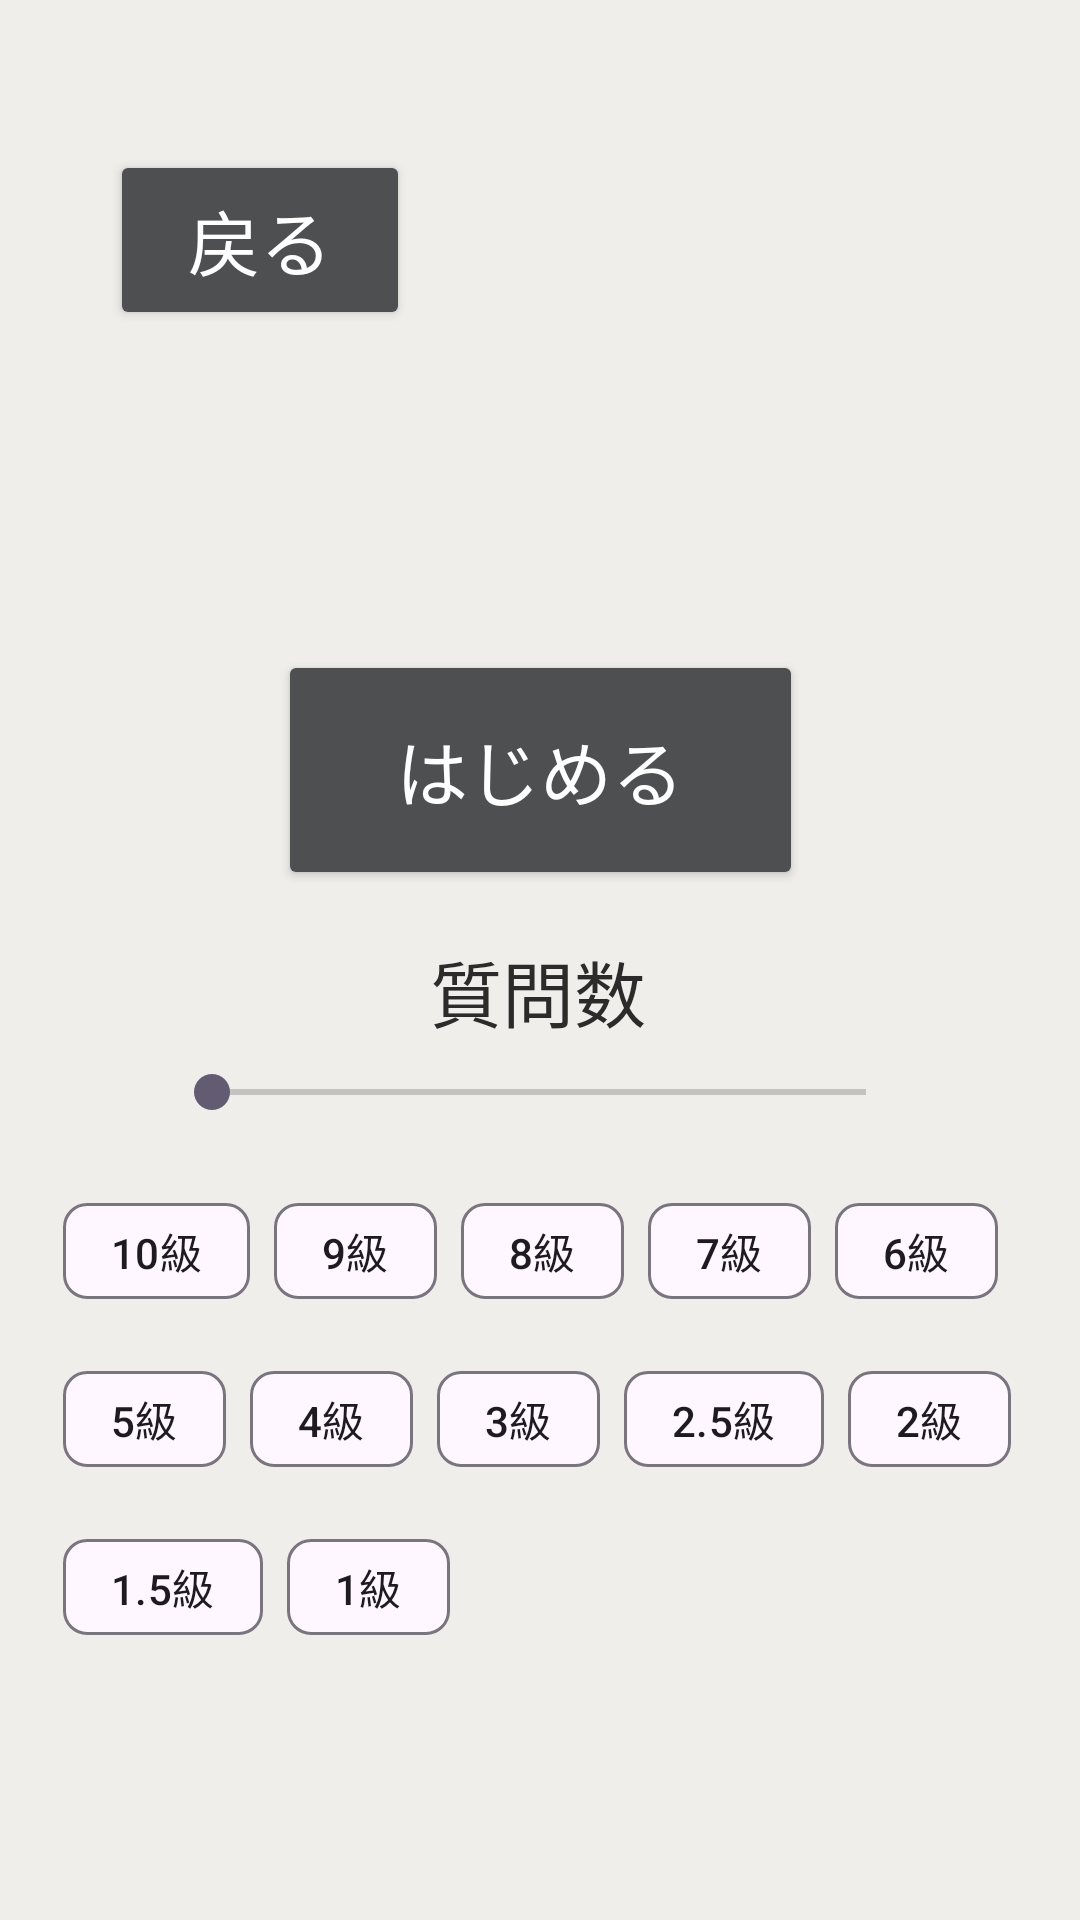

Reconstruct the res/layout file that produces this screen, plus the resources it refers to.
<!-- AndroidManifest.xml: activity theme Theme.KanjiTest -->
<!-- res/layout/activity_kotowaza_test_selection.xml -->
<?xml version="1.0" encoding="utf-8"?>
<androidx.constraintlayout.widget.ConstraintLayout xmlns:android="http://schemas.android.com/apk/res/android"
    xmlns:app="http://schemas.android.com/apk/res-auto"
    xmlns:tools="http://schemas.android.com/tools"
    android:layout_width="match_parent"
    android:layout_height="match_parent"
    android:background="#EFEEEA"
    tools:context=".kotowazaTestSelectionActivity">

    <com.google.android.material.chip.ChipGroup
        android:id="@+id/kotowazaLevelChipGroup"
        android:layout_width="wrap_content"
        android:layout_height="wrap_content"
        android:clickable="true"
        app:layout_constraintBottom_toBottomOf="parent"
        app:layout_constraintEnd_toEndOf="parent"
        app:layout_constraintHorizontal_bias="0.48"
        app:layout_constraintStart_toStartOf="parent"
        app:layout_constraintTop_toTopOf="parent"
        app:layout_constraintVertical_bias="0.819">

        <com.google.android.material.chip.Chip
            android:id="@+id/levelTen"
            android:layout_width="wrap_content"
            android:layout_height="wrap_content"
            android:checkable="true"
            android:tag="10.0"
            android:text="10級" />

        <com.google.android.material.chip.Chip
            android:id="@+id/levelNine"
            android:layout_width="wrap_content"
            android:layout_height="wrap_content"
            android:checkable="true"
            android:tag="9.0"
            android:text="9級" />

        <com.google.android.material.chip.Chip
            android:id="@+id/levelEight"
            android:layout_width="wrap_content"
            android:layout_height="wrap_content"
            android:checkable="true"
            android:tag="8.0"
            android:text="8級" />

        <com.google.android.material.chip.Chip
            android:id="@+id/levelSeven"
            android:layout_width="wrap_content"
            android:layout_height="wrap_content"
            android:checkable="true"
            android:tag="7.0"
            android:text="7級" />

        <com.google.android.material.chip.Chip
            android:id="@+id/levelSix"
            android:layout_width="wrap_content"
            android:layout_height="wrap_content"
            android:checkable="true"
            android:tag="6.0"
            android:text="6級" />

        <com.google.android.material.chip.Chip
            android:id="@+id/levelFive"
            android:layout_width="wrap_content"
            android:layout_height="wrap_content"
            android:checkable="true"
            android:tag="5.0"
            android:text="5級" />

        <com.google.android.material.chip.Chip
            android:id="@+id/levelFour"
            android:layout_width="wrap_content"
            android:layout_height="wrap_content"
            android:checkable="true"
            android:tag="4.0"
            android:text="4級" />

        <com.google.android.material.chip.Chip
            android:id="@+id/levelThree"
            android:layout_width="wrap_content"
            android:layout_height="wrap_content"
            android:checkable="true"
            android:tag="3.0"
            android:text="3級" />

        <com.google.android.material.chip.Chip
            android:id="@+id/levelTwoHalf"
            android:layout_width="wrap_content"
            android:layout_height="wrap_content"
            android:checkable="true"
            android:checked="false"
            android:tag="2.5"
            android:text="2.5級" />

        <com.google.android.material.chip.Chip
            android:id="@+id/levelTwo"
            android:layout_width="wrap_content"
            android:layout_height="wrap_content"
            android:checkable="true"
            android:tag="2.0"
            android:text="2級" />

        <com.google.android.material.chip.Chip
            android:id="@+id/levelOneHalf"
            android:layout_width="wrap_content"
            android:layout_height="wrap_content"
            android:checkable="true"
            android:tag="1.5"
            android:text="1.5級" />

        <com.google.android.material.chip.Chip
            android:id="@+id/levelOne"
            android:layout_width="wrap_content"
            android:layout_height="wrap_content"
            android:checkable="true"
            android:tag="1.0"
            android:text="1級" />
    </com.google.android.material.chip.ChipGroup>

    <Button
        android:id="@+id/kotowazaTest"
        android:layout_width="175dp"
        android:layout_height="80dp"
        android:backgroundTint="#4E4F50"
        android:text="はじめる"
        android:textColor="@color/white"
        android:textSize="24sp"
        app:layout_constraintBottom_toBottomOf="parent"
        app:layout_constraintEnd_toEndOf="parent"
        app:layout_constraintStart_toStartOf="parent"
        app:layout_constraintTop_toTopOf="parent"
        app:layout_constraintVertical_bias="0.387" />

    <Button
        android:id="@+id/kotowazaBack"
        android:layout_width="100dp"
        android:layout_height="60dp"
        android:backgroundTint="#4E4F50"
        android:text="戻る"
        android:textColor="@color/white"
        android:textSize="24sp"
        app:layout_constraintBottom_toBottomOf="parent"
        app:layout_constraintEnd_toEndOf="parent"
        app:layout_constraintHorizontal_bias="0.141"
        app:layout_constraintStart_toStartOf="parent"
        app:layout_constraintTop_toTopOf="parent"
        app:layout_constraintVertical_bias="0.086" />

    <TextView
        android:id="@+id/kotowazaQuestionCount"
        android:layout_width="wrap_content"
        android:layout_height="wrap_content"
        android:textColor="#2C2B2B"
        app:layout_constraintBottom_toBottomOf="parent"
        app:layout_constraintEnd_toEndOf="parent"
        app:layout_constraintHorizontal_bias="0.498"
        app:layout_constraintStart_toStartOf="parent"
        app:layout_constraintTop_toTopOf="parent"
        app:layout_constraintVertical_bias="0.614" />

    <TextView
        android:id="@+id/kotowazaQuestionNumberTitle"
        android:layout_width="wrap_content"
        android:layout_height="wrap_content"
        android:text="@string/質問数"
        android:textColor="#2C2B2B"
        android:textSize="24sp"
        app:layout_constraintBottom_toBottomOf="parent"
        app:layout_constraintEnd_toEndOf="parent"
        app:layout_constraintHorizontal_bias="0.498"
        app:layout_constraintStart_toStartOf="parent"
        app:layout_constraintTop_toTopOf="parent"
        app:layout_constraintVertical_bias="0.517" />

    <SeekBar
        android:id="@+id/kotowazaQuestionSlider"
        android:layout_width="250dp"
        android:layout_height="wrap_content"
        app:layout_constraintBottom_toBottomOf="parent"
        app:layout_constraintEnd_toEndOf="parent"
        app:layout_constraintHorizontal_bias="0.496"
        app:layout_constraintStart_toStartOf="parent"
        app:layout_constraintTop_toTopOf="parent"
        app:layout_constraintVertical_bias="0.571" />

</androidx.constraintlayout.widget.ConstraintLayout>
<!-- resources referenced by this layout -->
<resources>
  <style name="Theme.KanjiTest" parent="Theme.MaterialComponents.DayNight.DarkActionBar">
          
          <item name="colorPrimary">@color/purple_500</item>
          <item name="colorPrimaryVariant">@color/purple_700</item>
          <item name="colorOnPrimary">@color/white</item>
          
          <item name="colorSecondary">@color/teal_200</item>
          <item name="colorSecondaryVariant">@color/teal_700</item>
          <item name="colorOnSecondary">@color/black</item>
          
          <item name="android:statusBarColor">?attr/colorPrimaryVariant</item>
          
      </style>
  <!-- not gathered from this repository: default colours our renderer supplied (Android Studio template values) -->
  <color name="purple_500">#FF6200EE</color>
  <color name="purple_700">#FF3700B3</color>
  <color name="teal_200">#FF03DAC5</color>
  <color name="teal_700">#FF018786</color>
  <color name="black">#FF000000</color>
  <color name="white">#FFFFFFFF</color>
</resources>
